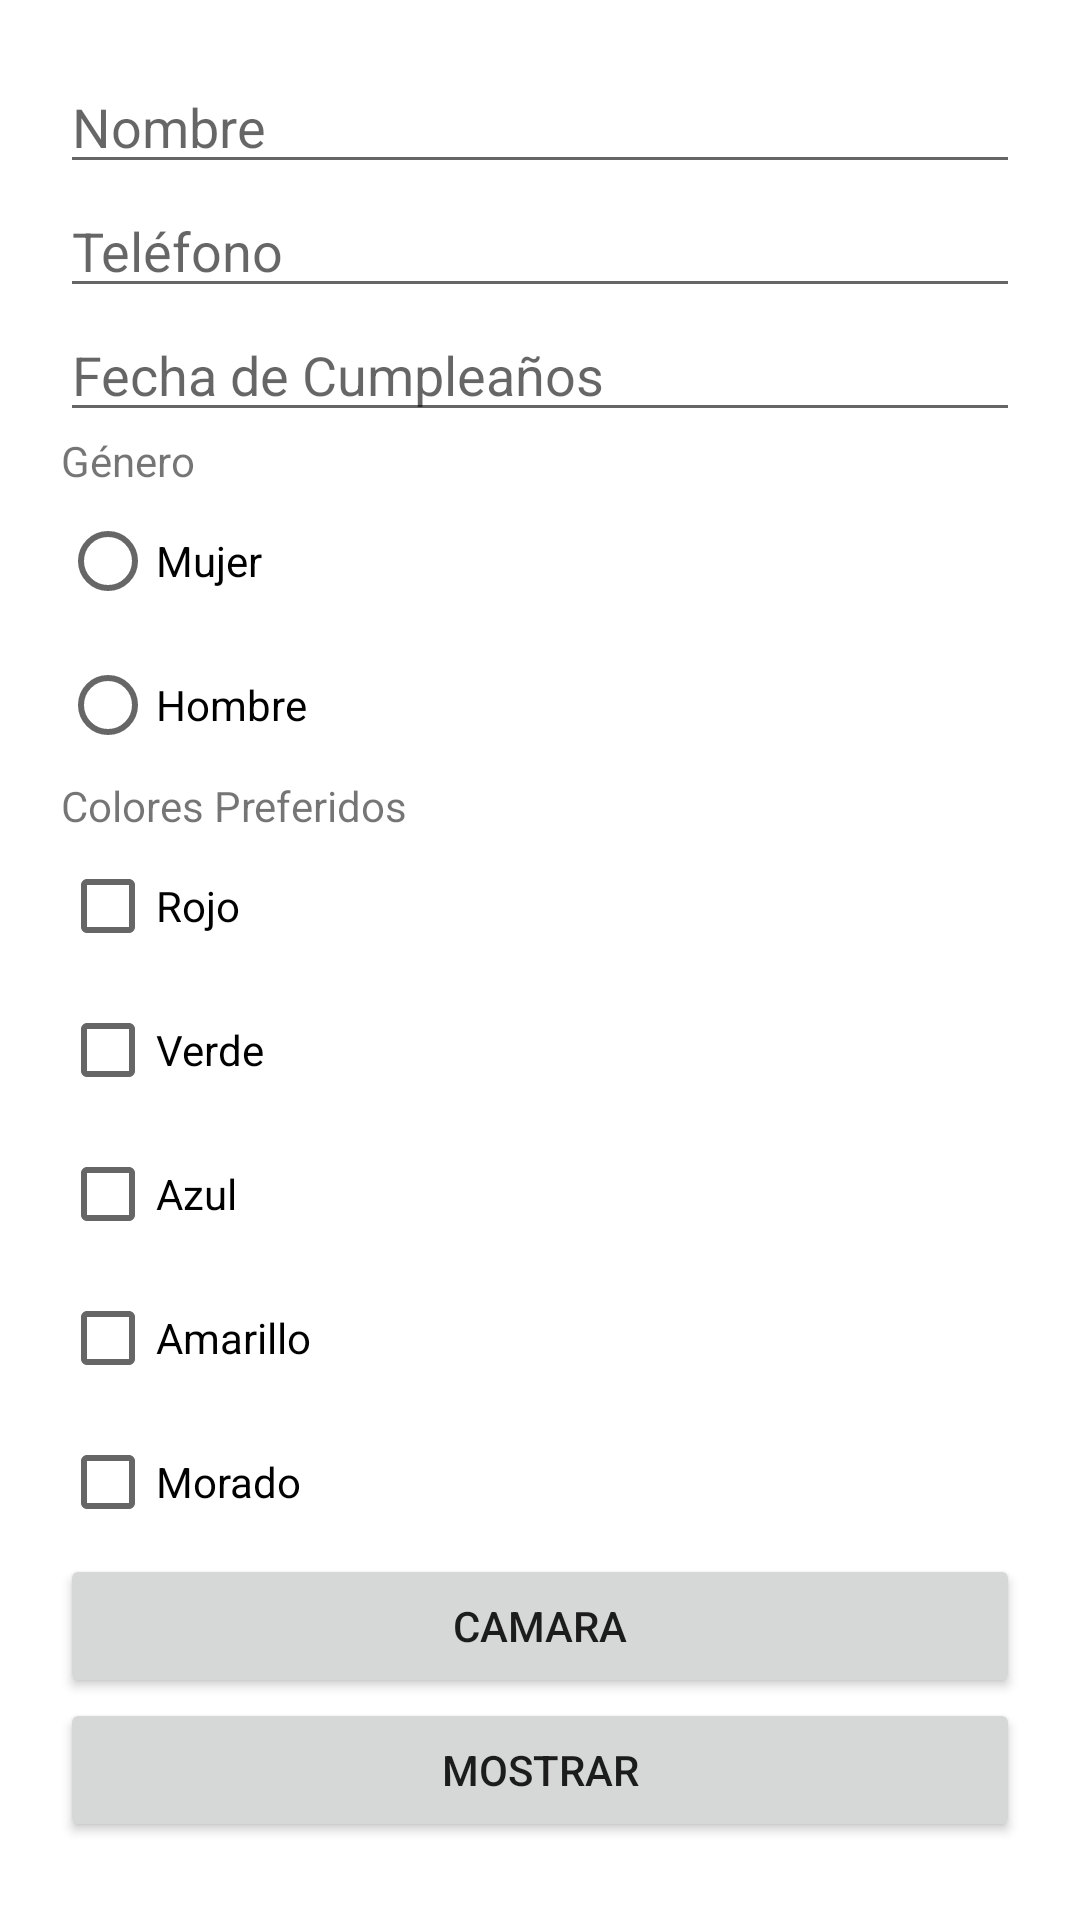

This screen was rendered from an Android layout file. Write that file and the resources it references.
<!-- AndroidManifest.xml: application theme Theme.PracticasNo0 -->
<!-- res/layout/activity_formulario.xml -->
<?xml version="1.0" encoding="utf-8"?>
<androidx.constraintlayout.widget.ConstraintLayout xmlns:android="http://schemas.android.com/apk/res/android"
    xmlns:app="http://schemas.android.com/apk/res-auto"
    xmlns:tools="http://schemas.android.com/tools"
    android:layout_width="match_parent"
    android:layout_height="match_parent"
    tools:context=".Formulario">
    <ScrollView
        android:layout_width="match_parent"
        android:layout_height="match_parent"
        >
        <LinearLayout
            android:layout_width="match_parent"
            android:layout_height="wrap_content"
            android:layout_margin="20dp"
            android:orientation="vertical">
            <EditText
                android:id="@+id/editTextNombre"
                android:layout_width="match_parent"
                android:layout_height="wrap_content"
                android:hint="Nombre" />

            <EditText
                android:id="@+id/editTextTelefono"
                android:layout_width="match_parent"
                android:layout_height="wrap_content"
                android:inputType="phone"
                android:hint="Teléfono" />

            <EditText
                android:id="@+id/editTextCumple"
                android:layout_width="match_parent"
                android:layout_height="wrap_content"
                android:inputType="date"
                android:hint="Fecha de Cumpleaños" />

            <TextView
                android:layout_width="wrap_content"
                android:layout_height="wrap_content"
                android:text="Género"
                android:textAlignment="center" />

            <RadioGroup
                android:id="@+id/radioGroupGenero"
                android:layout_width="match_parent"
                android:layout_height="wrap_content">

                <RadioButton
                    android:id="@+id/radioButtonMujer"
                    android:layout_width="match_parent"
                    android:layout_height="wrap_content"
                    android:text="Mujer" />

                <RadioButton
                    android:id="@+id/radioButtonHombre"
                    android:layout_width="match_parent"
                    android:layout_height="wrap_content"
                    android:text="Hombre" />
            </RadioGroup>

            <TextView
                android:layout_width="wrap_content"
                android:layout_height="wrap_content"
                android:text="Colores Preferidos"
                android:textAlignment="center" />

            <CheckBox
                android:id="@+id/checkBoxRojo"
                android:layout_width="match_parent"
                android:layout_height="wrap_content"
                android:text="Rojo" />

            <CheckBox
                android:id="@+id/checkBoxVerde"
                android:layout_width="match_parent"
                android:layout_height="wrap_content"
                android:text="Verde" />
            <CheckBox
                android:id="@+id/checkBoxAzul"
                android:layout_width="match_parent"
                android:layout_height="wrap_content"
                android:text="Azul" />
            <CheckBox
                android:id="@+id/checkBoxAmarillo"
                android:layout_width="match_parent"
                android:layout_height="wrap_content"
                android:text="Amarillo" />
            <CheckBox
                android:id="@+id/checkBoxMorado"
                android:layout_width="match_parent"
                android:layout_height="wrap_content"
                android:text="Morado" />

            

            <Button
                android:id="@+id/btnCamara"
                android:layout_width="match_parent"
                android:layout_height="wrap_content"
                android:text="Camara"/>
            <Button
                android:id="@+id/btnFormMostrar"
                android:layout_width="match_parent"
                android:layout_height="wrap_content"
                android:text="@string/mostrar"/>


        </LinearLayout>
    </ScrollView>

</androidx.constraintlayout.widget.ConstraintLayout>
<!-- resources referenced by this layout -->
<resources>
  <string name="mostrar"> mostrar </string>
  <style name="Theme.PracticasNo0" parent="Theme.MaterialComponents.DayNight.DarkActionBar">
          
          <item name="colorPrimary">@color/purple_500</item>
          <item name="colorPrimaryVariant">@color/purple_700</item>
          <item name="colorOnPrimary">@color/white</item>
          
          <item name="colorSecondary">@color/teal_200</item>
          <item name="colorSecondaryVariant">@color/teal_700</item>
          <item name="colorOnSecondary">@color/black</item>
          
          <item name="android:statusBarColor">?attr/colorPrimaryVariant</item>
          
      </style>
  <!-- not gathered from this repository: default colours our renderer supplied (Android Studio template values) -->
  <color name="purple_500">#FF6200EE</color>
  <color name="purple_700">#FF3700B3</color>
  <color name="teal_200">#FF03DAC5</color>
  <color name="teal_700">#FF018786</color>
  <color name="black">#FF000000</color>
  <color name="white">#FFFFFFFF</color>
</resources>
